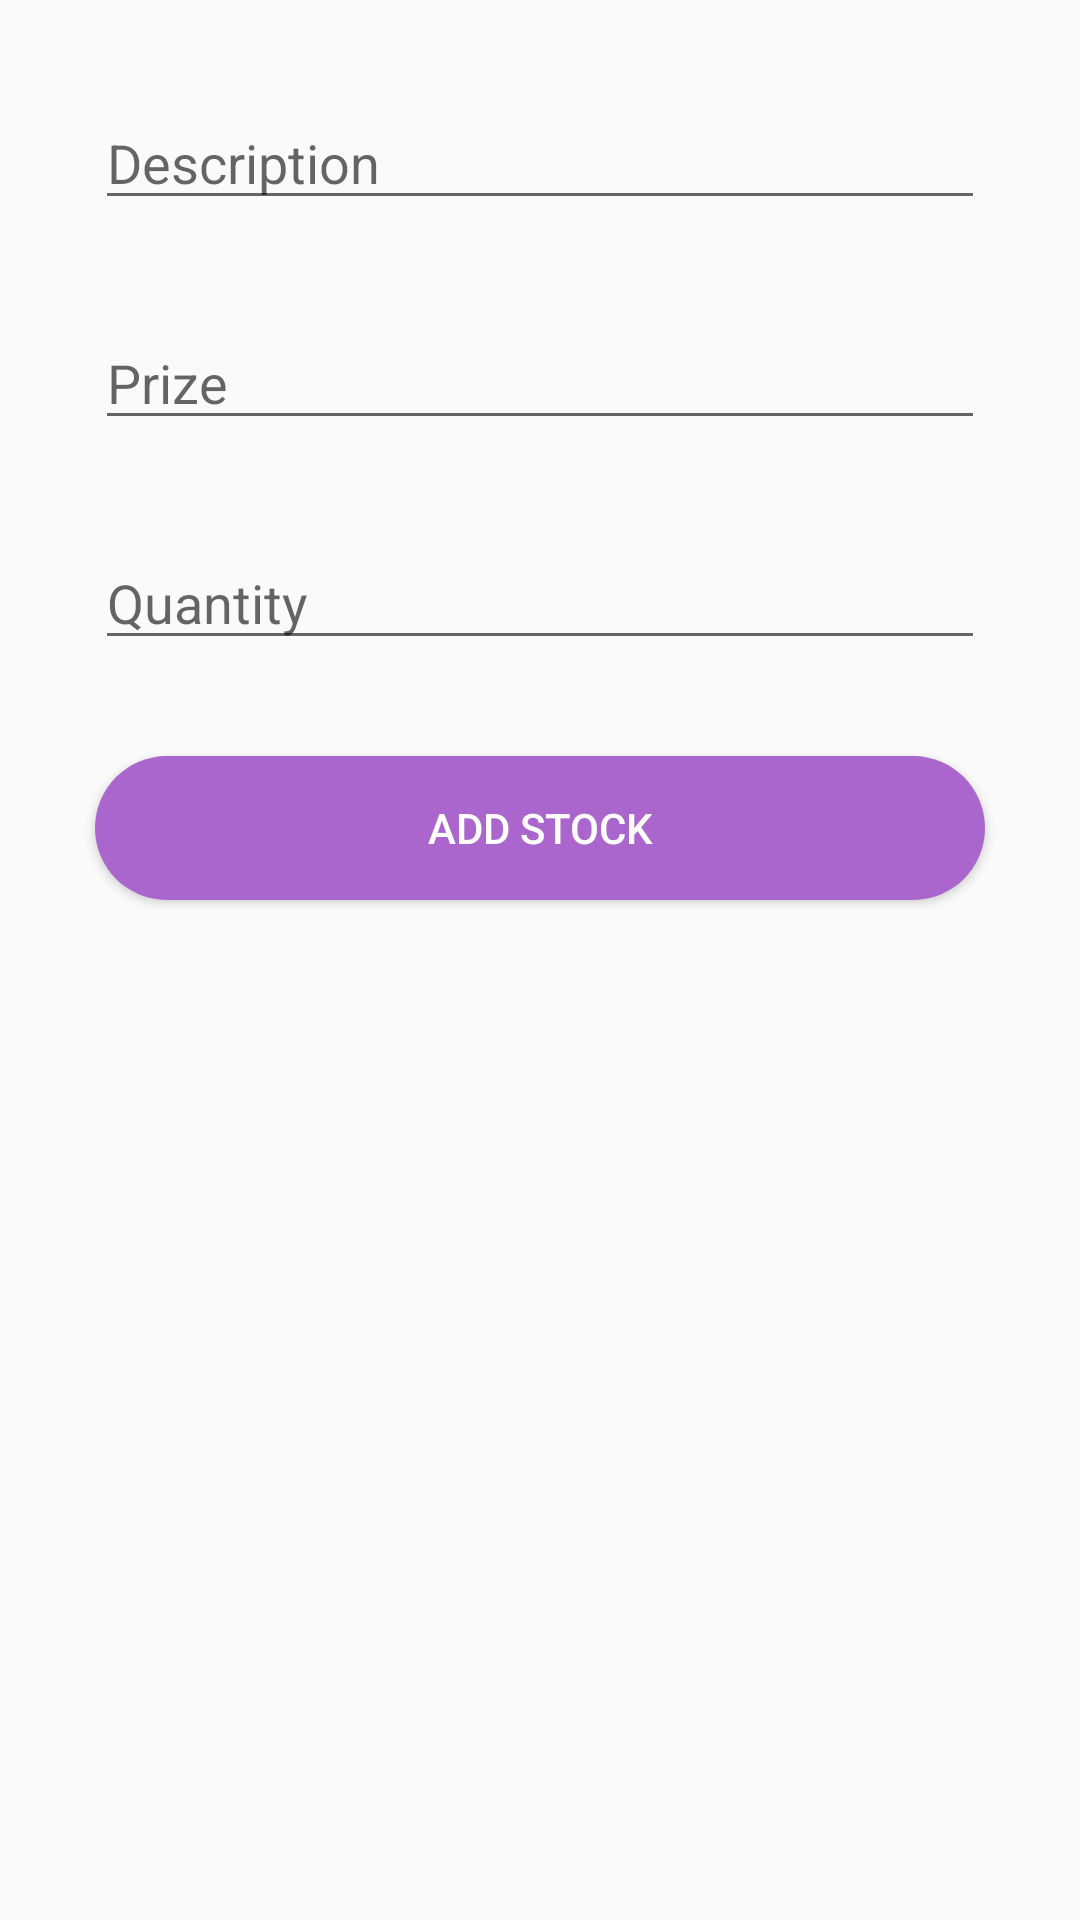

Android layout source for this screen:
<!-- AndroidManifest.xml: application theme AppTheme -->
<!-- res/layout/activity_add__uncoded__product.xml -->
<LinearLayout
    xmlns:android="http://schemas.android.com/apk/res/android"
    xmlns:tools="http://schemas.android.com/tools" android:layout_width="match_parent"
    android:layout_height="match_parent" android:paddingLeft="@dimen/activity_horizontal_margin"
    android:paddingRight="@dimen/activity_horizontal_margin"
    android:paddingTop="@dimen/activity_vertical_margin"
    android:paddingBottom="@dimen/activity_vertical_margin"
    tools:context="sj_infotech.easybill.Add_Uncoded_Product">

    <ScrollView
        android:layout_width="match_parent"
        android:layout_height="wrap_content"
        android:id="@+id/scrollView9"
        android:layout_margin="@dimen/abc_action_bar_content_inset_material" >

        <LinearLayout
            android:orientation="vertical"
            android:layout_width="match_parent"
            android:layout_height="match_parent" >

            <EditText
                android:layout_width="match_parent"
                android:layout_height="wrap_content"
                android:id="@+id/description"
                android:hint="Description"
                android:layout_gravity="center_horizontal"
                android:layout_margin="@dimen/abc_action_bar_content_inset_material"
                android:inputType="text" />

            <EditText
                android:layout_width="match_parent"
                android:layout_height="wrap_content"
                android:id="@+id/prize"
                android:hint="Prize"
                android:layout_gravity="center_horizontal"
                android:layout_margin="@dimen/abc_action_bar_content_inset_material"
                android:inputType="numberDecimal" />

            <EditText
                android:layout_width="match_parent"
                android:layout_height="wrap_content"
                android:id="@+id/quantity"
                android:hint="Quantity"
                android:layout_gravity="center_horizontal"
                android:layout_margin="@dimen/abc_action_bar_content_inset_material"
                android:inputType="number" />

            <Button
                android:layout_width="match_parent"
                android:layout_height="wrap_content"
                android:text="Add Stock"
                android:id="@+id/add_stock"
                android:layout_gravity="center_horizontal"
                android:background="@drawable/ripple_effect"
                android:textColor="@android:color/white"
                android:onClick="onaddstock"
                android:layout_margin="@dimen/abc_action_bar_content_inset_material" />

        </LinearLayout>
    </ScrollView>
</LinearLayout>
<!-- resources referenced by this layout -->
<resources>
  <!-- drawable ripple_effect (drawable) -->
  <?xml version="1.0" encoding="utf-8"?>
  <ripple
      xmlns:android="http://schemas.android.com/apk/res/android"
      android:color="@android:color/darker_gray">
      <item>
          <shape
              android:shape="rectangle">
              <corners android:radius="25dp"/>
              <solid android:color="@android:color/holo_purple" />
          </shape>
      </item>
  </ripple>
  <style name="AppTheme" parent="Theme.AppCompat.Light.DarkActionBar">
          
          <item name="actionBarStyle">@style/MyActionBar</item>
      </style>
  <style name="MyActionBar" parent="@style/Widget.AppCompat.ActionBar.Solid">
          <item name="titleTextStyle">@style/MyTitleTextStyle</item>
      </style>
  <style name="MyTitleTextStyle" parent="@style/TextAppearance.AppCompat.Widget.ActionBar.Title">
          <item name="android:textColor">@android:color/holo_purple</item>
      </style>
</resources>
